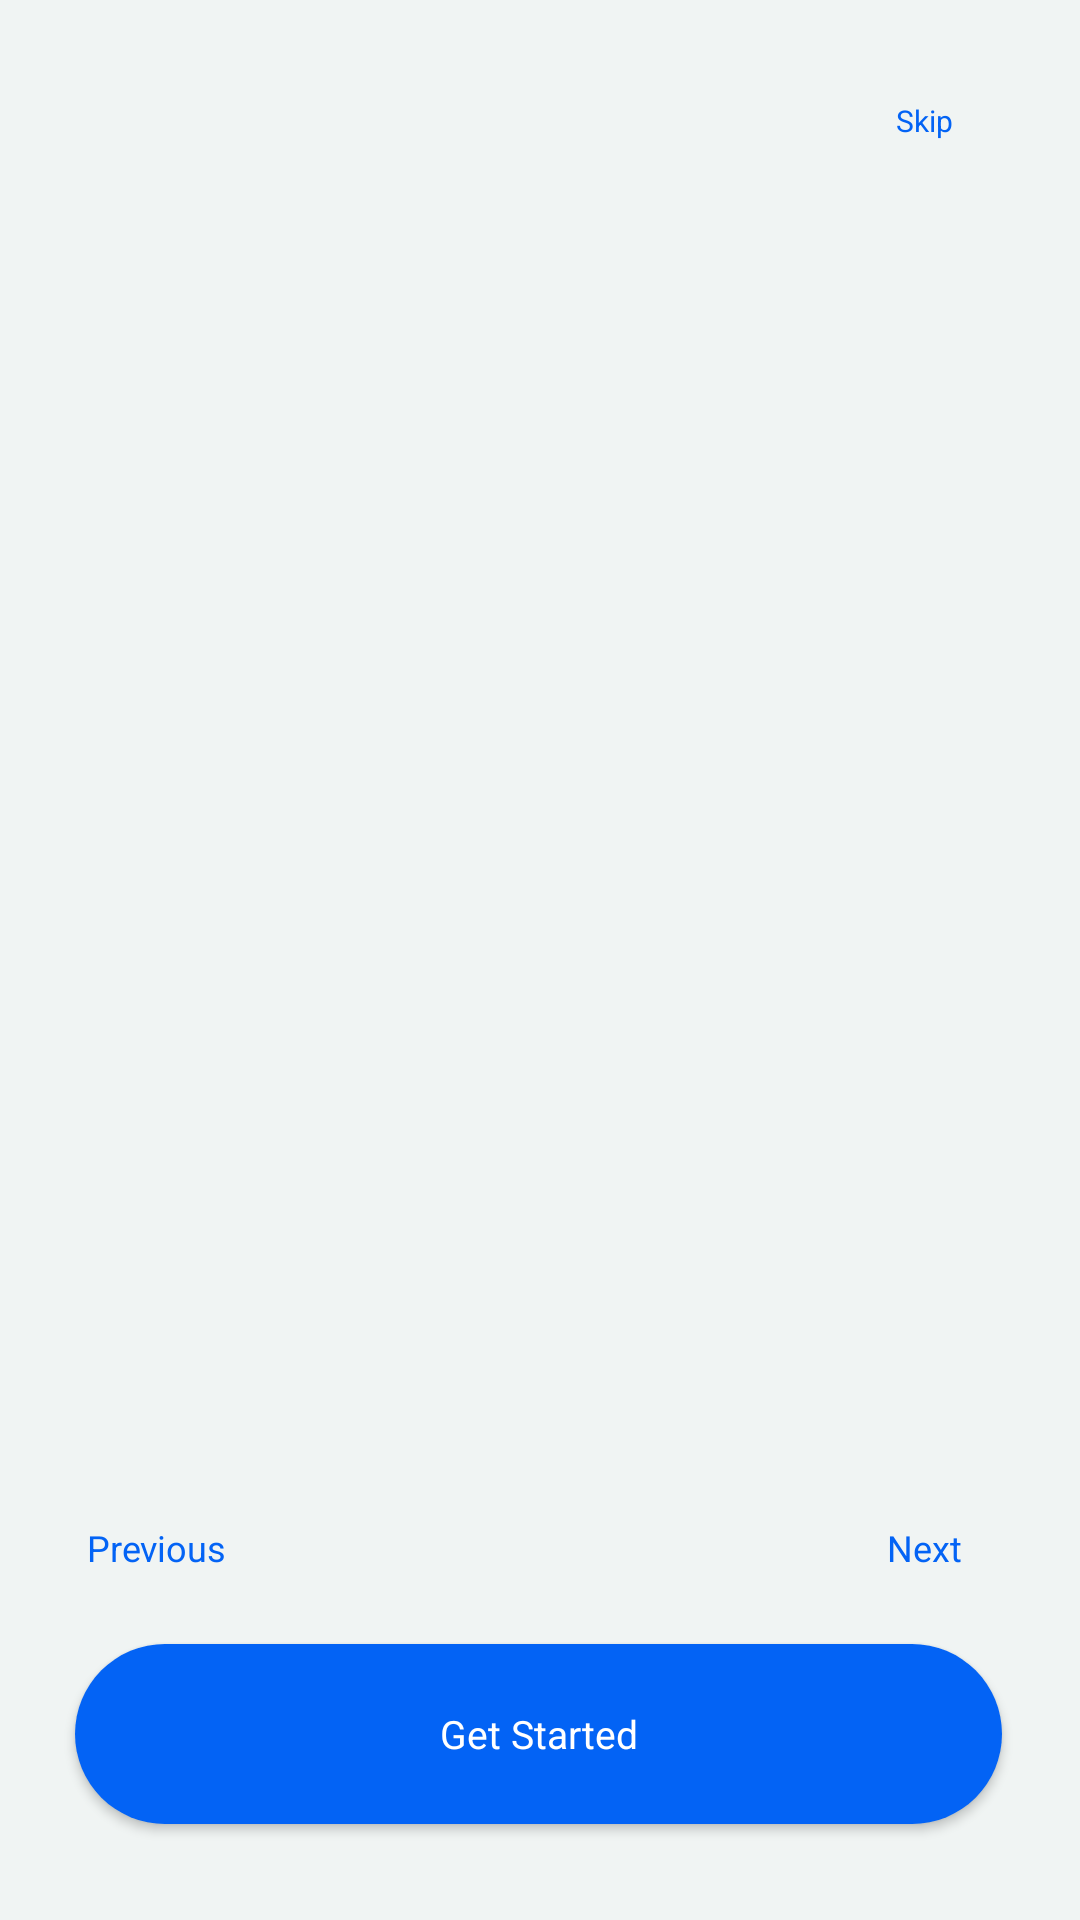

This screen was rendered from an Android layout file. Write that file and the resources it references.
<!-- AndroidManifest.xml: application theme Theme.AirObserver -->
<!-- res/layout/on_boarding_layout.xml -->
<?xml version="1.0" encoding="utf-8"?>
<androidx.constraintlayout.widget.ConstraintLayout
    xmlns:android="http://schemas.android.com/apk/res/android"
    xmlns:app="http://schemas.android.com/apk/res-auto"
    android:layout_width="match_parent"
    android:layout_height="match_parent"
    android:background="#F0F4F3">

    <Button
        android:id="@+id/skipButton_id"
        android:layout_width="wrap_content"
        android:layout_height="wrap_content"
        android:layout_marginTop="35dp"
        android:layout_marginEnd="8dp"
        android:layout_marginBottom="12dp"
        android:background="#00000000"
        android:text="Skip"
        android:textColor="#0363f5"
        android:textSize="10dp"
        app:backgroundTint="#F0F4F3"
        app:layout_constraintBottom_toTopOf="@+id/slideViewPager_id"
        app:layout_constraintEnd_toEndOf="parent"
        app:layout_constraintTop_toTopOf="parent"
        app:layout_constraintVertical_bias="0.633" />

    <Button
        android:id="@+id/nextButton_id"
        android:layout_width="wrap_content"
        android:layout_height="wrap_content"
        android:layout_marginEnd="8dp"
        android:layout_marginBottom="100dp"
        android:background="#00000000"
        android:text="Next"
        android:textColor="#0363f5"
        android:textSize="12dp"
        app:backgroundTint="#F0F4F3"
        app:layout_constraintBottom_toBottomOf="parent"
        app:layout_constraintEnd_toEndOf="parent" />

    <Button
        android:id="@+id/previousButton_id"
        android:layout_width="wrap_content"
        android:layout_height="wrap_content"
        android:layout_marginStart="8dp"
        android:layout_marginBottom="100dp"
        android:background="#00000000"
        android:text="Previous"
        android:textColor="#0363f5"
        android:textSize="12dp"
        app:backgroundTint="#F0F4F3"
        app:layout_constraintBottom_toBottomOf="parent"
        app:layout_constraintStart_toStartOf="parent" />

    <androidx.viewpager.widget.ViewPager
        android:id="@+id/slideViewPager_id"
        android:layout_width="match_parent"
        android:layout_height="match_parent"
        android:layout_marginTop="65dp"
        android:layout_marginBottom="180dp"
        app:layout_constraintBottom_toBottomOf="parent"
        app:layout_constraintEnd_toEndOf="parent"
        app:layout_constraintStart_toStartOf="parent"
        app:layout_constraintTop_toTopOf="parent" />

    <LinearLayout
        android:id="@+id/indicator_layout"
        android:layout_width="wrap_content"
        android:layout_height="wrap_content"
        android:orientation="horizontal"
        android:layout_marginBottom="120dp"
        app:layout_constraintBottom_toBottomOf="parent"
        app:layout_constraintEnd_toEndOf="parent"
        app:layout_constraintStart_toStartOf="@+id/slideViewPager_id" />

    <Button
        android:id="@+id/getStartButton_id"
        android:layout_width="309dp"
        android:layout_height="60dp"
        android:layout_marginStart="161dp"
        android:layout_marginEnd="162dp"
        android:layout_marginBottom="32dp"
        android:background="@drawable/buttshape"
        android:text="Get Started"
        android:textColor="#FFFFFF"
        android:textSize="13dp"
        app:backgroundTint="#0363f5"
        app:layout_constraintBottom_toBottomOf="parent"
        app:layout_constraintEnd_toEndOf="parent"
        app:layout_constraintStart_toStartOf="parent" />
</androidx.constraintlayout.widget.ConstraintLayout>
<!-- resources referenced by this layout -->
<resources>
  <!-- drawable buttshape (drawable) -->
  <?xml version="1.0" encoding="utf-8"?>
  <shape xmlns:android="http://schemas.android.com/apk/res/android"
      android:shape="rectangle">
      <corners android:radius="30dp"/>
      <solid android:color="#0363f5"/>
  </shape>
  <style name="MyAppFontStyle">
          <item name="android:fontFamily">@font/plus_jakarta_sans_regular</item>
      </style>
  <color name="md_theme_light_primary">#00658D</color>
  <color name="md_theme_light_onPrimary">#FFFFFF</color>
  <color name="md_theme_light_primaryContainer">#C6E7FF</color>
  <color name="md_theme_light_onPrimaryContainer">#001E2D</color>
  <color name="md_theme_light_secondary">#4F616D</color>
  <color name="md_theme_light_onSecondary">#FFFFFF</color>
  <color name="md_theme_light_secondaryContainer">#D2E5F4</color>
  <color name="md_theme_light_onSecondaryContainer">#0A1E28</color>
  <color name="md_theme_light_tertiary">#62597C</color>
  <color name="md_theme_light_onTertiary">#FFFFFF</color>
  <color name="md_theme_light_tertiaryContainer">#E8DEFF</color>
  <color name="md_theme_light_onTertiaryContainer">#1E1735</color>
  <color name="md_theme_light_error">#BA1A1A</color>
  <color name="md_theme_light_errorContainer">#FFDAD6</color>
  <color name="md_theme_light_onError">#FFFFFF</color>
  <color name="md_theme_light_onErrorContainer">#410002</color>
  <color name="md_theme_light_background">#FBFCFF</color>
  <color name="md_theme_light_onBackground">#191C1E</color>
  <color name="md_theme_light_surface">#f7f7f7</color>
  <color name="md_theme_light_onSurface">#191C1E</color>
  <color name="md_theme_light_surfaceVariant">#DDE3EA</color>
  <color name="md_theme_light_onSurfaceVariant">#41484D</color>
  <color name="md_theme_light_outline">#71787E</color>
  <color name="md_theme_light_inverseOnSurface">#F0F1F3</color>
  <color name="md_theme_light_inverseSurface">#2E3133</color>
  <color name="md_theme_light_inversePrimary">#81CFFF</color>
</resources>
